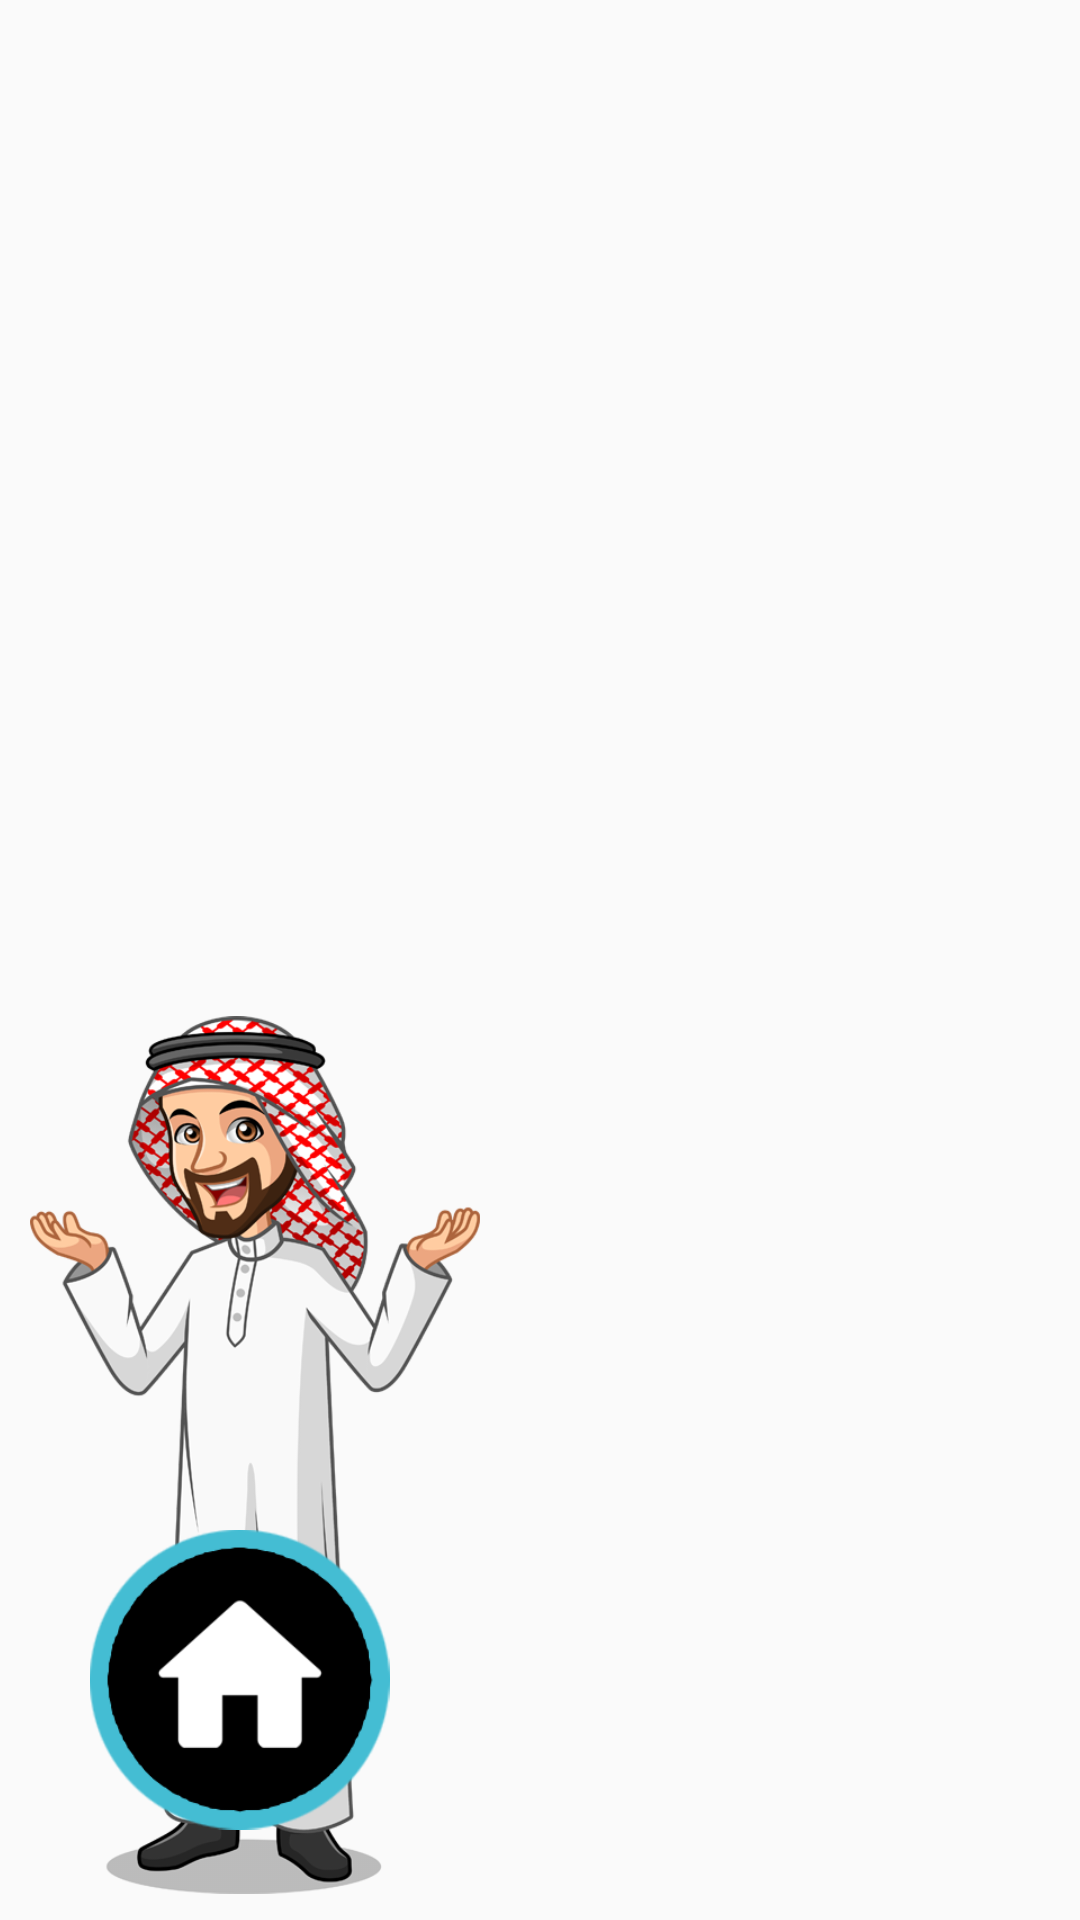

The Android layout XML behind this screen, and the referenced resources:
<!-- AndroidManifest.xml: application theme Theme.AppCompat.Light.NoActionBar -->
<!-- res/layout/activity_winner.xml -->
<?xml version="1.0" encoding="utf-8"?>
<RelativeLayout
    android:id="@+id/rlyScreen"
    xmlns:android="http://schemas.android.com/apk/res/android"
    xmlns:app="http://schemas.android.com/apk/res-auto"
    xmlns:tools="http://schemas.android.com/tools"
    android:layout_width="match_parent"
    android:layout_height="match_parent"
    tools:context=".WinnerActivity"
    android:background="@drawable/bg_main"
    >

    <ImageView
        android:id="@+id/imgPerson"
        android:layout_width="150dp"
        android:layout_height="310dp"
        android:layout_alignParentBottom="true"
        android:layout_alignParentEnd="true"
        android:layout_marginRight="200dp"
        android:src="@drawable/person_celebrate"
        android:contentDescription="@string/todo1" />

    <ImageView
        android:id="@+id/imgClosedEyes"
        android:layout_width="31.5dp"
        android:layout_height="wrap_content"
        android:src="@drawable/closed_eyes"
        android:layout_alignLeft="@id/imgPerson"
        android:layout_alignTop="@id/imgPerson"
        android:layout_marginLeft="77.5dp"
        android:layout_marginTop="28.5dp"
        android:visibility="invisible"
        android:contentDescription="@string/todo2" />

    <RelativeLayout
        android:id="@+id/rlyDialog"
        android:layout_width="210dp"
        android:layout_height="130dp"
        android:layout_alignRight="@id/imgPerson"
        android:layout_alignTop="@id/imgPerson"
        android:layout_marginRight="-150dp"
        android:layout_marginTop="-40dp"
        android:visibility="invisible"
        >
        <ImageView
            android:layout_width="200dp"
            android:layout_height="110dp"
            android:src="@drawable/dialog"
            android:contentDescription="@string/todo4" />
        <net.androidgaming.millionaire2024.Typewriter
            android:id="@+id/txtDialog"
            android:layout_width="match_parent"
            android:layout_height="match_parent"
            android:gravity="center"
            android:paddingBottom="40dp"
            android:paddingTop="10dp"
            android:paddingLeft="20dp"
            android:paddingRight="10dp"
            android:textSize="18sp"
            android:textStyle="bold" />

    </RelativeLayout>

    <ImageView
        android:id="@+id/imgHome"
        android:layout_width="100dp"
        android:layout_height="100dp"
        android:layout_alignParentLeft="true"
        android:layout_alignParentBottom="true"
        android:layout_marginBottom="30dp"
        android:layout_marginLeft="30dp"
        android:src="@drawable/home"
        android:tag="1"
        android:contentDescription="@string/todo3" />


</RelativeLayout>
<!-- resources referenced by this layout -->
<resources>
  <!-- drawable closed_eyes: png bitmap (drawable, 1987 bytes) -->
  <!-- drawable dialog: png bitmap (drawable, 897 bytes) -->
  <!-- drawable home: png bitmap (drawable, 12408 bytes) -->
  <!-- drawable person_celebrate: png bitmap (drawable, 136991 bytes) -->
  <string name="todo1">TODO</string>
  <string name="todo2">TODO</string>
  <string name="todo3">TODO</string>
  <string name="todo4">TODO</string>
</resources>
